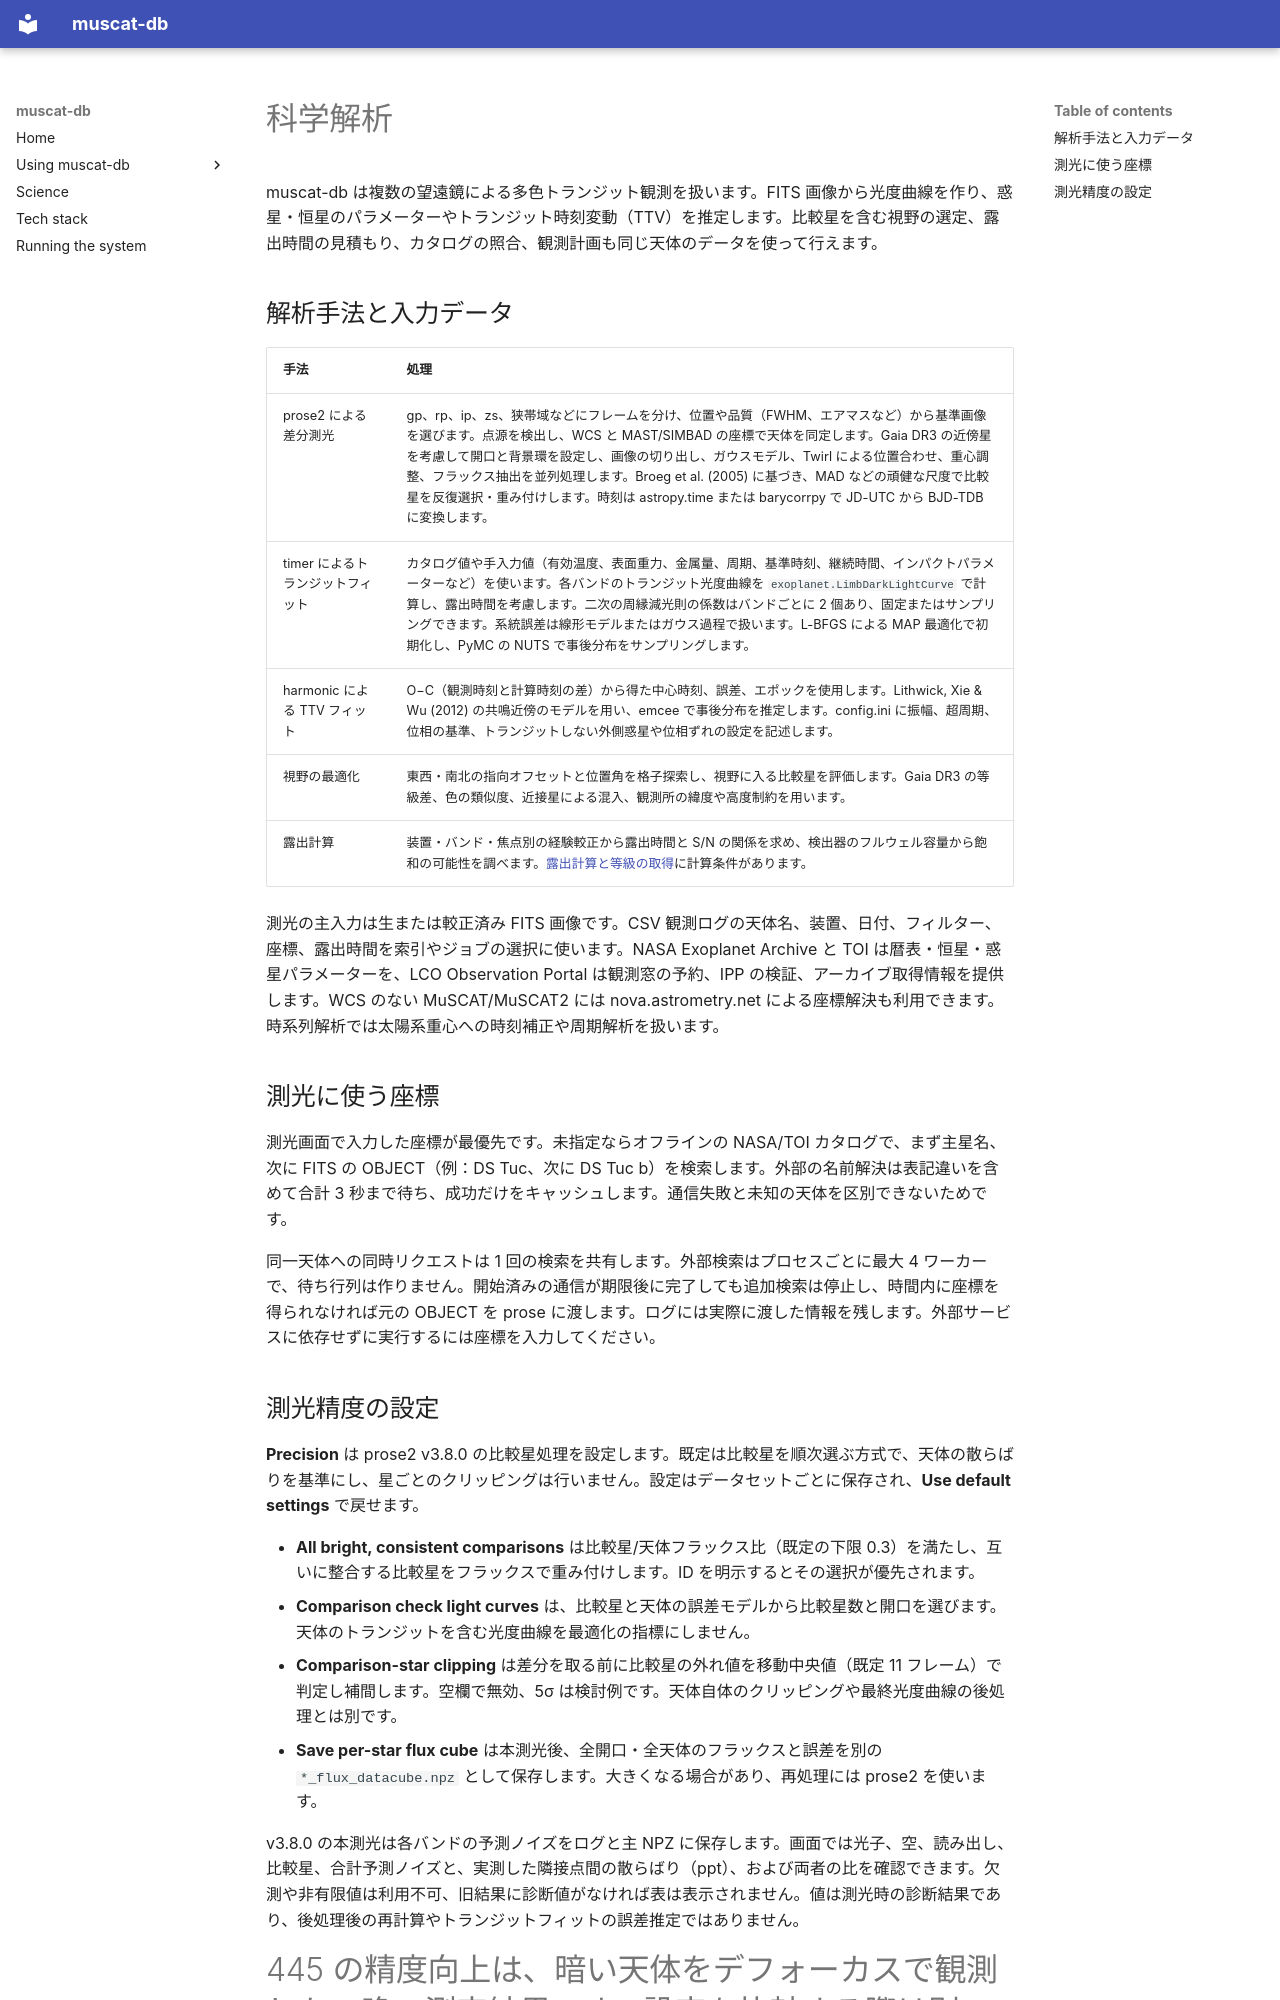

repository: muscat-team/muscatdb · page: science.ja/index.html · generator: mkdocs

# 科学解析

muscat-db は複数の望遠鏡による多色トランジット観測を扱います。FITS 画像から光度曲線を作り、惑星・恒星のパラメーターやトランジット時刻変動（TTV）を推定します。比較星を含む視野の選定、露出時間の見積もり、カタログの照合、観測計画も同じ天体のデータを使って行えます。

## 解析手法と入力データ

| 手法 | 処理 |
|---|---|
| prose2 による差分測光 | gp、rp、ip、zs、狭帯域などにフレームを分け、位置や品質（FWHM、エアマスなど）から基準画像を選びます。点源を検出し、WCS と MAST/SIMBAD の座標で天体を同定します。Gaia DR3 の近傍星を考慮して開口と背景環を設定し、画像の切り出し、ガウスモデル、Twirl による位置合わせ、重心調整、フラックス抽出を並列処理します。Broeg et al. (2005) に基づき、MAD などの頑健な尺度で比較星を反復選択・重み付けします。時刻は astropy.time または barycorrpy で JD-UTC から BJD-TDB に変換します。 |
| timer によるトランジットフィット | カタログ値や手入力値（有効温度、表面重力、金属量、周期、基準時刻、継続時間、インパクトパラメーターなど）を使います。各バンドのトランジット光度曲線を `exoplanet.LimbDarkLightCurve` で計算し、露出時間を考慮します。二次の周縁減光則の係数はバンドごとに 2 個あり、固定またはサンプリングできます。系統誤差は線形モデルまたはガウス過程で扱います。L-BFGS による MAP 最適化で初期化し、PyMC の NUTS で事後分布をサンプリングします。 |
| harmonic による TTV フィット | O−C（観測時刻と計算時刻の差）から得た中心時刻、誤差、エポックを使用します。Lithwick, Xie & Wu (2012) の共鳴近傍のモデルを用い、emcee で事後分布を推定します。config.ini に振幅、超周期、位相の基準、トランジットしない外側惑星や位相ずれの設定を記述します。 |
| 視野の最適化 | 東西・南北の指向オフセットと位置角を格子探索し、視野に入る比較星を評価します。Gaia DR3 の等級差、色の類似度、近接星による混入、観測所の緯度や高度制約を用います。 |
| 露出計算 | 装置・バンド・焦点別の経験較正から露出時間と S/N の関係を求め、検出器のフルウェル容量から飽和の可能性を調べます。[露出計算と等級の取得](exposure.md)に計算条件があります。 |

測光の主入力は生または較正済み FITS 画像です。CSV 観測ログの天体名、装置、日付、フィルター、座標、露出時間を索引やジョブの選択に使います。NASA Exoplanet Archive と TOI は暦表・恒星・惑星パラメーターを、LCO Observation Portal は観測窓の予約、IPP の検証、アーカイブ取得情報を提供します。WCS のない MuSCAT/MuSCAT2 には nova.astrometry.net による座標解決も利用できます。時系列解析では太陽系重心への時刻補正や周期解析を扱います。

## 測光に使う座標

測光画面で入力した座標が最優先です。未指定ならオフラインの NASA/TOI カタログで、まず主星名、次に FITS の OBJECT（例：DS Tuc、次に DS Tuc b）を検索します。外部の名前解決は表記違いを含めて合計 3 秒まで待ち、成功だけをキャッシュします。通信失敗と未知の天体を区別できないためです。

同一天体への同時リクエストは 1 回の検索を共有します。外部検索はプロセスごとに最大 4 ワーカーで、待ち行列は作りません。開始済みの通信が期限後に完了しても追加検索は停止し、時間内に座標を得られなければ元の OBJECT を prose に渡します。ログには実際に渡した情報を残します。外部サービスに依存せずに実行するには座標を入力してください。
